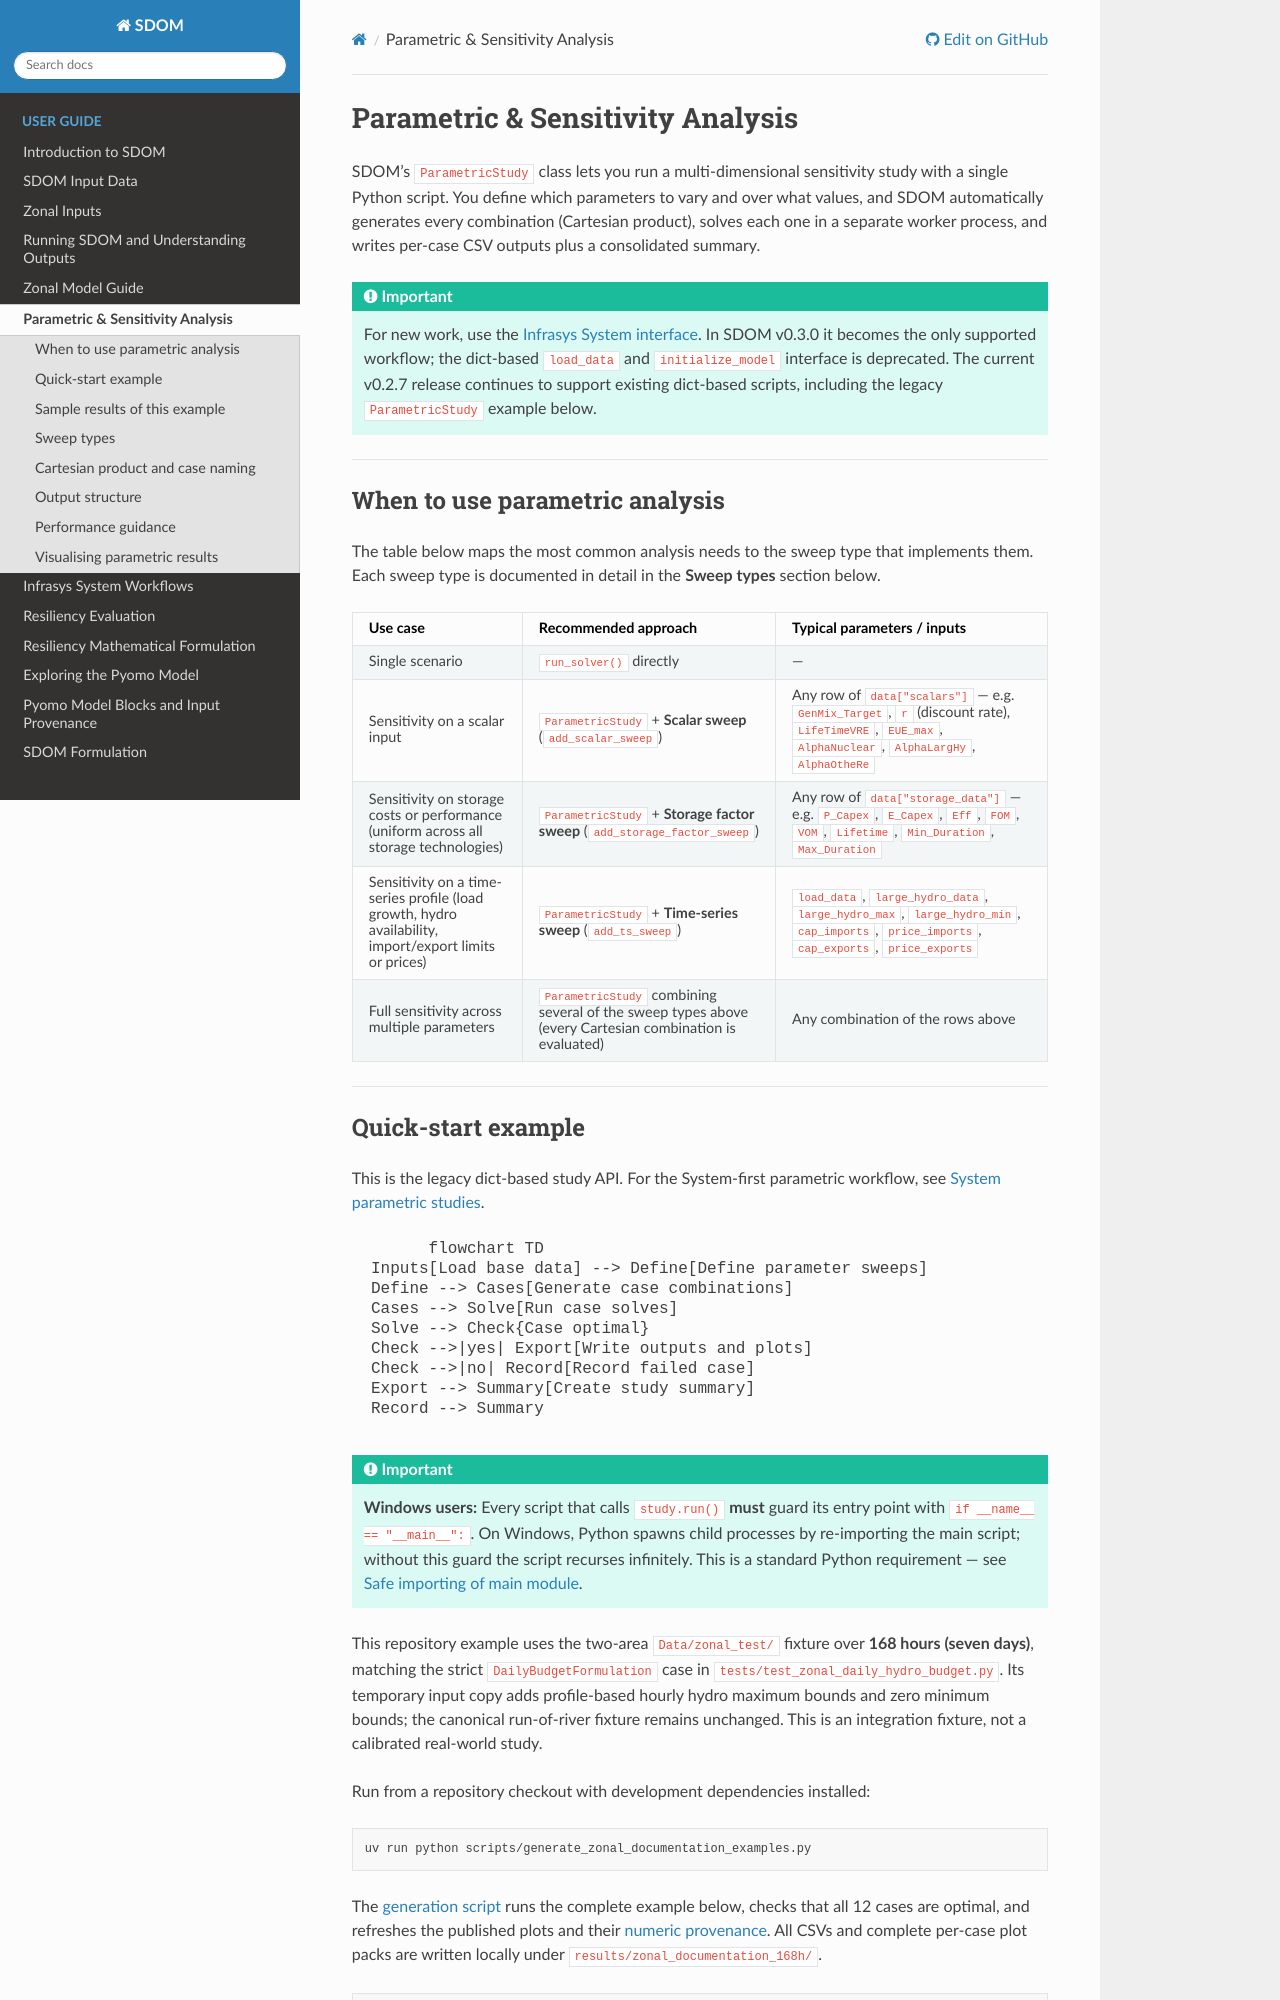

repository: NatLabRockies/SDOM · page: user_guide/parametric_analysis.html · generator: sphinx

# Parametric & Sensitivity Analysis

SDOM's `ParametricStudy` class lets you run a multi-dimensional sensitivity
study with a single Python script.  You define which parameters to vary and
over what values, and SDOM automatically generates every combination
(Cartesian product), solves each one in a separate worker process, and
writes per-case CSV outputs plus a consolidated summary.

```{important}
For new work, use the [Infrasys System interface](infrasys_integration.md). In SDOM v0.3.0 it becomes the only supported workflow; the dict-based `load_data` and `initialize_model` interface is deprecated. The current v0.2.7 release continues to support existing dict-based scripts, including the legacy `ParametricStudy` example below.
```

---

## When to use parametric analysis

The table below maps the most common analysis needs to the sweep type that
implements them. Each sweep type is documented in detail in the
**Sweep types** section below.

| Use case | Recommended approach | Typical parameters / inputs |
|---|---|---|
| Single scenario | `run_solver()` directly | — |
| Sensitivity on a scalar input | `ParametricStudy` + **Scalar sweep** (`add_scalar_sweep`) | Any row of `data["scalars"]` — e.g. `GenMix_Target`, `r` (discount rate), `LifeTimeVRE`, `EUE_max`, `AlphaNuclear`, `AlphaLargHy`, `AlphaOtheRe` |
| Sensitivity on storage costs or performance (uniform across all storage technologies) | `ParametricStudy` + **Storage factor sweep** (`add_storage_factor_sweep`) | Any row of `data["storage_data"]` — e.g. `P_Capex`, `E_Capex`, `Eff`, `FOM`, `VOM`, `Lifetime`, `Min_Duration`, `Max_Duration` |
| Sensitivity on a time-series profile (load growth, hydro availability, import/export limits or prices) | `ParametricStudy` + **Time-series sweep** (`add_ts_sweep`) | `load_data`, `large_hydro_data`, `large_hydro_max`, `large_hydro_min`, `cap_imports`, `price_imports`, `cap_exports`, `price_exports` |
| Full sensitivity across multiple parameters | `ParametricStudy` combining several of the sweep types above (every Cartesian combination is evaluated) | Any combination of the rows above |

---
